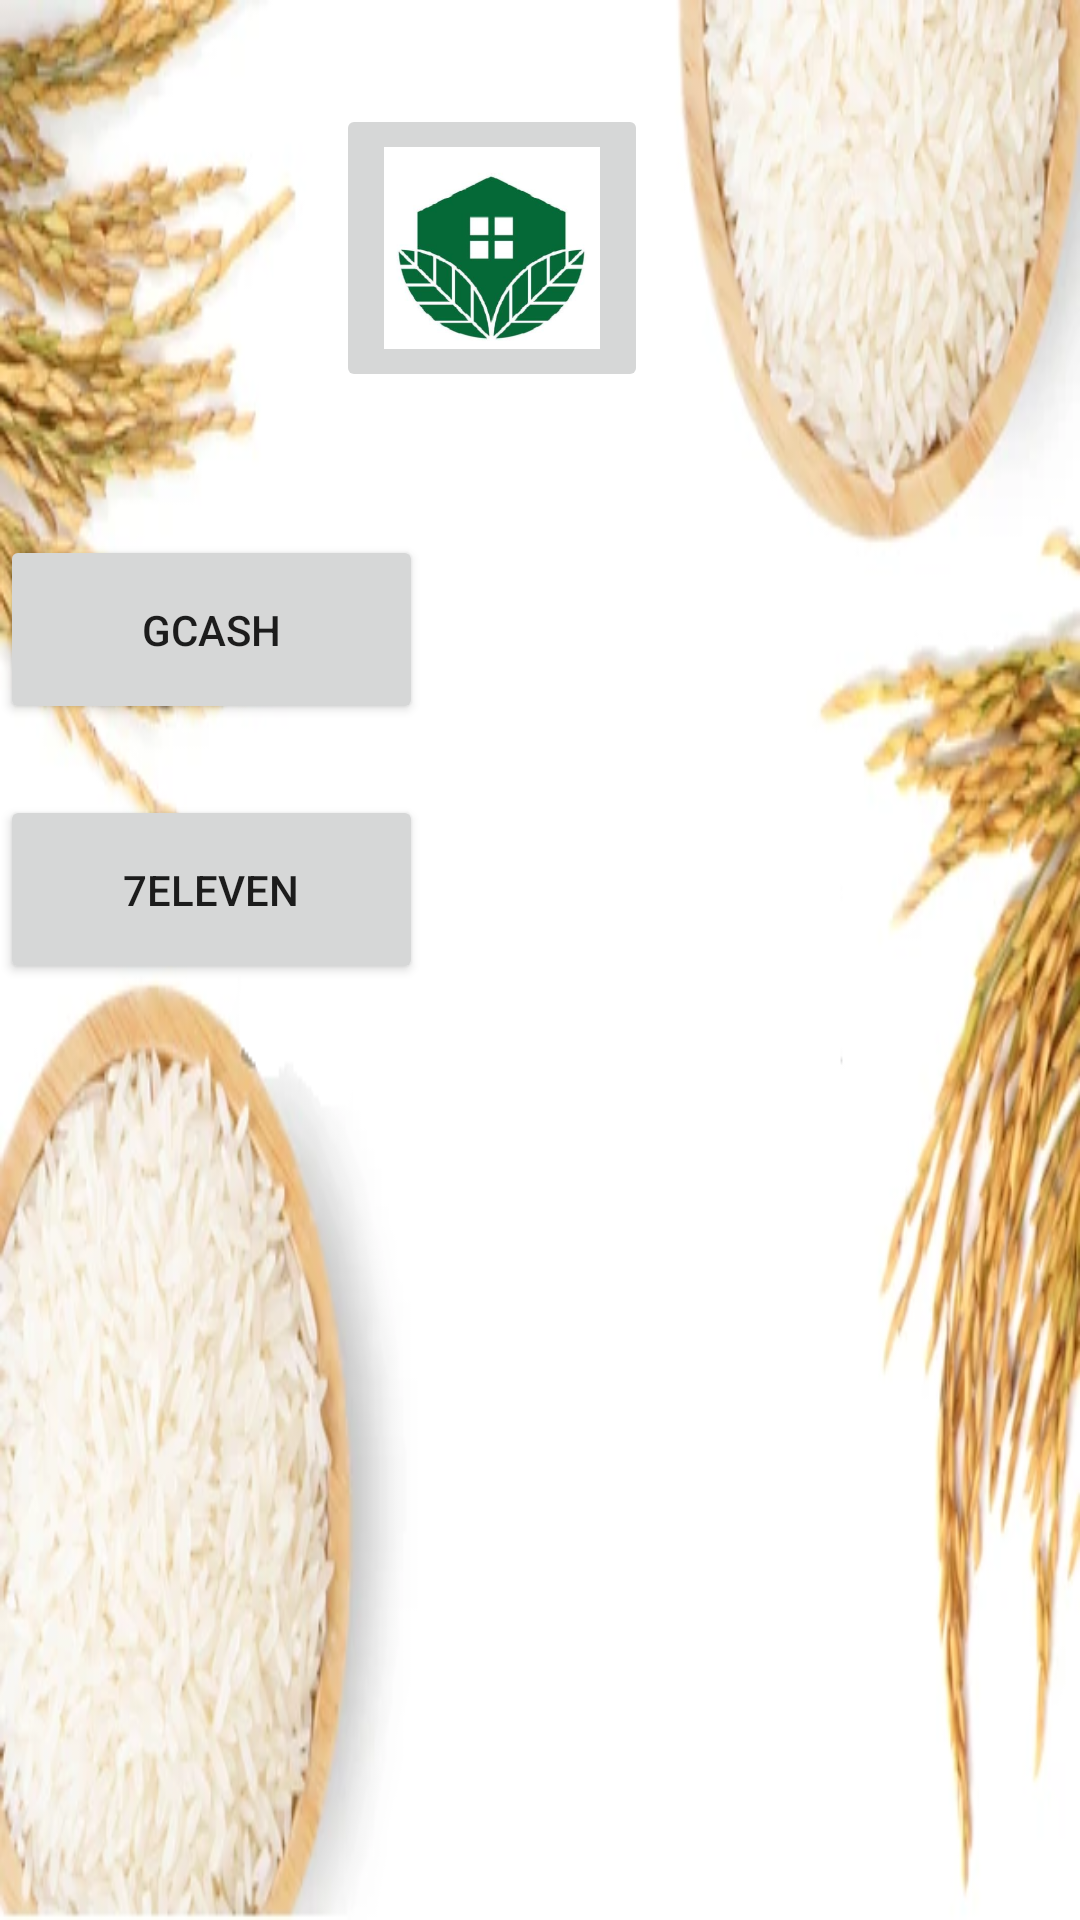

Here is an Android app screen rendered from its layout file. Give the layout XML and the strings, colors and styles it references.
<!-- AndroidManifest.xml: application theme Theme.Harvest_Invest -->
<!-- res/layout/activity_top_up_page.xml -->
<?xml version="1.0" encoding="utf-8"?>
<androidx.constraintlayout.widget.ConstraintLayout xmlns:android="http://schemas.android.com/apk/res/android"
    xmlns:app="http://schemas.android.com/apk/res-auto"
    xmlns:tools="http://schemas.android.com/tools"
    android:layout_width="match_parent"
    android:layout_height="match_parent"
    android:background="@drawable/farmnewbg"
    tools:context=".TopUpPage">

    <ImageButton
        android:id="@+id/homeButtonFromTopUp"
        android:layout_width="104dp"
        android:layout_height="96dp"
        android:layout_marginStart="148dp"
        android:layout_marginEnd="144dp"
        app:layout_constraintBottom_toBottomOf="parent"
        app:layout_constraintEnd_toEndOf="parent"
        app:layout_constraintHorizontal_bias="0.0"
        app:layout_constraintStart_toEndOf="@+id/imageView"
        app:layout_constraintTop_toTopOf="parent"
        app:layout_constraintVertical_bias="0.064"
        app:srcCompat="@mipmap/ic_launcher_foreground" />

    <Button
        android:id="@+id/gCashButton"
        android:layout_width="141dp"
        android:layout_height="63dp"
        android:text="Gcash"
        app:layout_constraintBottom_toBottomOf="parent"
        app:layout_constraintTop_toBottomOf="@+id/homeButtonFromTopUp"
        app:layout_constraintVertical_bias="0.107"
        tools:layout_editor_absoluteX="151dp" />

    <Button
        android:id="@+id/sevenElevenButton"
        android:layout_width="141dp"
        android:layout_height="63dp"
        android:text="7ELEVEN"
        app:layout_constraintBottom_toBottomOf="parent"
        app:layout_constraintTop_toBottomOf="@+id/homeButtonFromTopUp"
        app:layout_constraintVertical_bias="0.301"
        tools:layout_editor_absoluteX="151dp" />
</androidx.constraintlayout.widget.ConstraintLayout>
<!-- resources referenced by this layout -->
<resources>
  <!-- drawable farmnewbg: png bitmap (drawable, 238440 bytes) -->
  <!-- mipmap ic_launcher_foreground: png bitmap (mipmap-hdpi, 10944 bytes) -->
  <style name="Theme.Harvest_Invest" parent="Theme.MaterialComponents.DayNight.NoActionBar.Bridge">
          
          <item name="colorPrimary">@color/purple_500</item>
          <item name="colorPrimaryVariant">@color/purple_700</item>
          <item name="colorOnPrimary">@color/white</item>
          
          <item name="colorSecondary">@color/teal_200</item>
          <item name="colorSecondaryVariant">@color/teal_700</item>
          <item name="colorOnSecondary">@color/black</item>
          
          <item name="android:statusBarColor" tools:targetApi="l">?attr/colorPrimaryVariant</item>
          
      </style>
  <!-- not gathered from this repository: default colours our renderer supplied (Android Studio template values) -->
  <color name="purple_500">#FF6200EE</color>
  <color name="purple_700">#FF3700B3</color>
  <color name="teal_200">#FF03DAC5</color>
  <color name="teal_700">#FF018786</color>
  <color name="black">#FF000000</color>
  <color name="white">#FFFFFFFF</color>
</resources>
